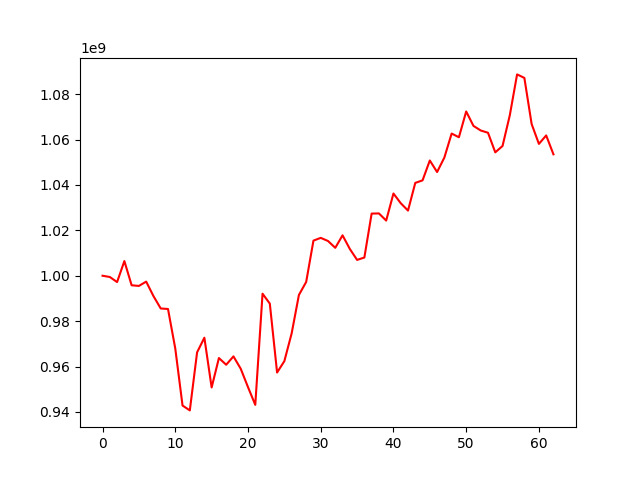

Data behind this chart, as committed beside it:
, 0
0, 1000000000
1, 999443615
2, 997207411
3, 1006456401
4, 995796907
5, 995510623
6, 997410484
7, 991031251
8, 985577235
9, 985342924
10, 967932246
11, 942794820
12, 940663344
13, 966240645
14, 972690553
15, 950765114
16, 963736745
17, 960785645
18, 964459662
19, 959016535
20, 950915277
21, 943113794
22, 992086775
23, 987706734
24, 957350932
25, 962378026
26, 974571643
27, 991531103
28, 997262343
29, 1015468842
30, 1016688691
31, 1015305464
32, 1012294780
33, 1017810345
34, 1011812064
35, 1006975368
36, 1008026967
37, 1027383473
38, 1027458959
39, 1024310091
40, 1036236021
41, 1031964351
42, 1028707427
43, 1040906993
44, 1042022889
45, 1050779510
46, 1045693340
47, 1052075367
48, 1062648370
49, 1061016236
50, 1072378699
51, 1066028148
52, 1063996101
53, 1063004222
54, 1054371836
55, 1057173792
56, 1070735529
57, 1088713448
58, 1087170110
59, 1066846499
... 3 more rows
